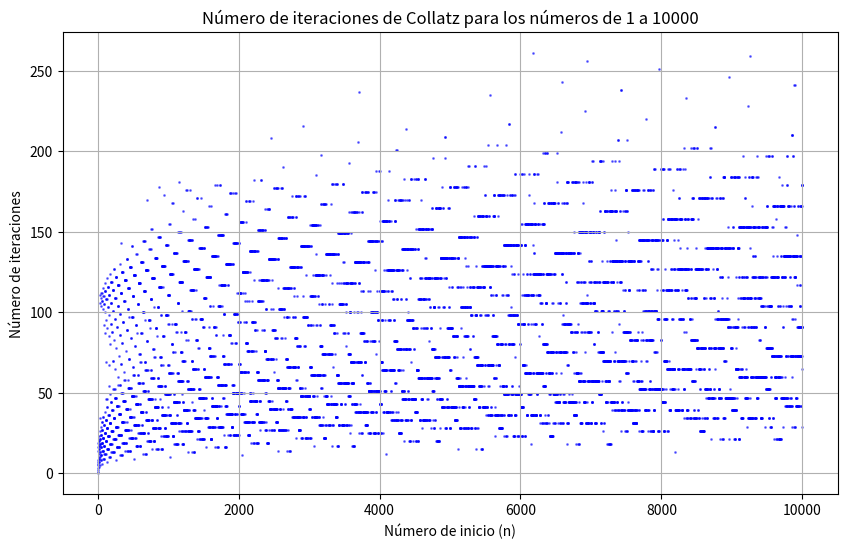

Generate this figure with matplotlib: (Note: this script raises an exception after producing the figure.)
import matplotlib.pyplot as plt

# Función para calcular el número de iteraciones de Collatz
def collatz_iterations(n):
    iterations = 0
    while n != 1:
        if n % 2 == 0:  # Si es par
            n = n // 2
        else:  # Si es impar
            n = 3 * n + 1
        iterations += 1
    return iterations

# Lista para almacenar los resultados
numbers = []
iterations = []

# Calcular las iteraciones para los números entre 1 y 10000
for n in range(1, 10001):
    numbers.append(n)
    iterations.append(collatz_iterations(n))

# Graficar los resultados
plt.figure(figsize=(10, 6))
plt.scatter(numbers, iterations, s=1, color='blue', alpha=0.5)
plt.title("Número de iteraciones de Collatz para los números de 1 a 10000")
plt.xlabel("Número de inicio (n)")
plt.ylabel("Número de iteraciones")
plt.grid(True)
plt.savefig('src/collatz_iterations.png')  # Guardar el gráfico en la carpeta src
plt.show()
